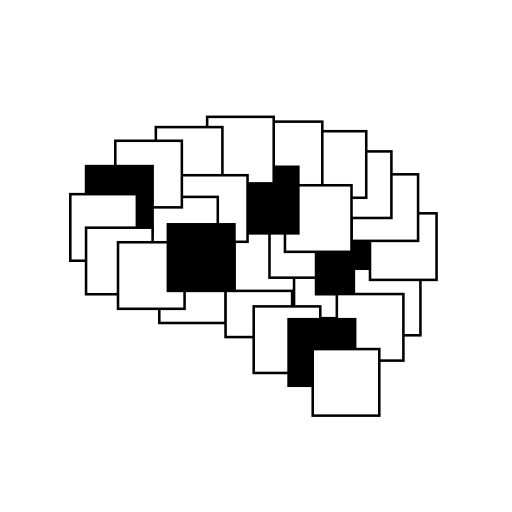
t = 0.00 s
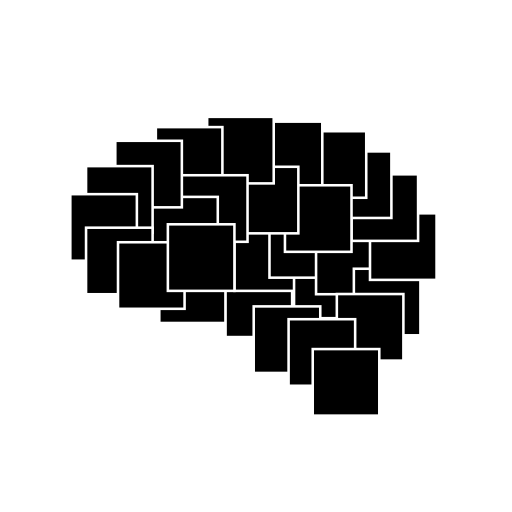
t = 1.00 s
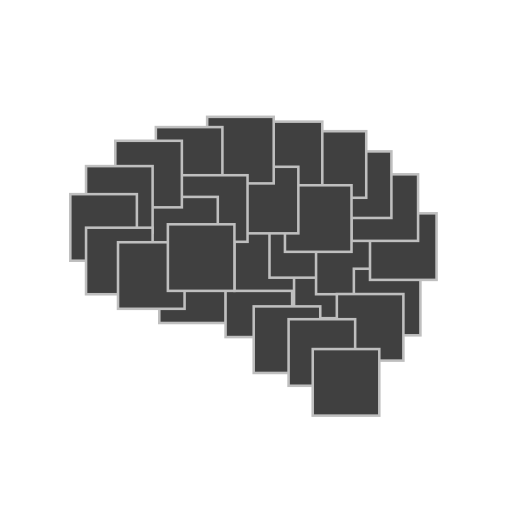
t = 1.14 s
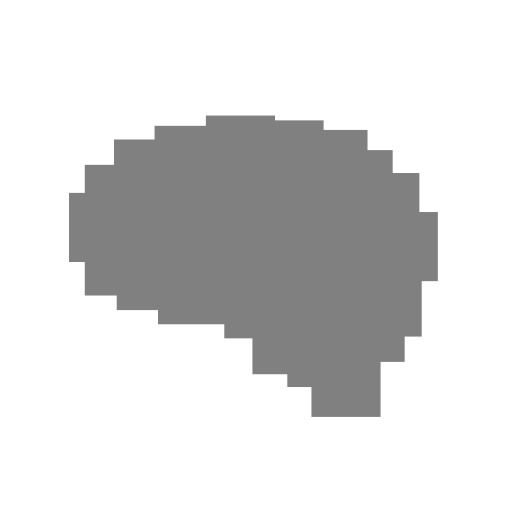
t = 1.29 s
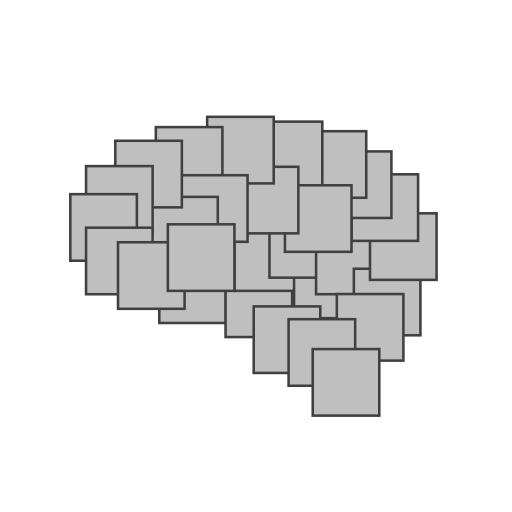
t = 1.43 s
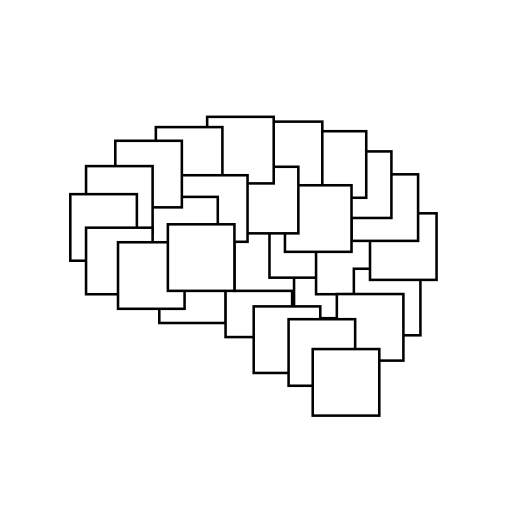
t = 1.60 s

The animated SVG that drew these frames (rendered in a browser with its animation timeline set to each time). Animation: 28 CSS @keyframes rules; one cycle of 1.60 s.

<?xml version="1.0" encoding="UTF-8" standalone="no"?>
<svg id="logo_NBB_animated_test" width="100mm" height="100mm" viewBox="0 0 100 100" version="1.1" xmlns="http://www.w3.org/2000/svg" xmlns:svg="http://www.w3.org/2000/svg">
<g id="Atoms">
	<rect class="box" id="box_Atoms" transform="scale(1,1) translate(0, 0)" x="31.111000" y="50.084000" width="13.0" height="13.0" style="fill:#FFFFFF;fill-opacity:1;stroke:#000000;stroke-width:0.5;stroke-linecap:round;stroke-linejoin:miter;stroke-miterlimit:4;stroke-opacity:1"/>
</g>
<g id="Electrons">
	<rect class="box" id="box_Electrons" transform="scale(1,1) translate(0, 0)" x="44.056000" y="52.834000" width="13.0" height="13.0" style="fill:#FFFFFF;fill-opacity:1;stroke:#000000;stroke-width:0.5;stroke-linecap:round;stroke-linejoin:miter;stroke-miterlimit:4;stroke-opacity:1"/>
</g>
<g id="Magnets">
	<rect class="box" id="box_Magnets" transform="scale(1,1) translate(0, 0)" x="45.787000" y="43.810000" width="13.0" height="13.0" style="fill:#FFFFFF;fill-opacity:1;stroke:#000000;stroke-width:0.5;stroke-linecap:round;stroke-linejoin:miter;stroke-miterlimit:4;stroke-opacity:1"/>
</g>
<g id="Light">
	<rect class="box" id="box_Light" transform="scale(1,1) translate(0, 0)" x="57.432000" y="49.147000" width="13.0" height="13.0" style="fill:#FFFFFF;fill-opacity:1;stroke:#000000;stroke-width:0.5;stroke-linecap:round;stroke-linejoin:miter;stroke-miterlimit:4;stroke-opacity:1"/>
</g>
<g id="Sensors">
	<rect class="box" id="box_Sensors" transform="scale(1,1) translate(0, 0)" x="52.633000" y="41.232000" width="13.0" height="13.0" style="fill:#FFFFFF;fill-opacity:1;stroke:#000000;stroke-width:0.5;stroke-linecap:round;stroke-linejoin:miter;stroke-miterlimit:4;stroke-opacity:1"/>
</g>
<g id="Motors">
	<rect class="box" id="box_Motors" transform="scale(1,1) translate(0, 0)" x="61.730000" y="44.465000" width="13.0" height="13.0" style="fill:#000000;fill-opacity:1;stroke:#000000;stroke-width:0.5;stroke-linecap:round;stroke-linejoin:miter;stroke-miterlimit:4;stroke-opacity:1"/>
</g>
<g id="Transistors">
	<rect class="box" id="box_Transistors" transform="scale(1,1) translate(0, 0)" x="69.113000" y="52.489000" width="13.0" height="13.0" style="fill:#FFFFFF;fill-opacity:1;stroke:#000000;stroke-width:0.5;stroke-linecap:round;stroke-linejoin:miter;stroke-miterlimit:4;stroke-opacity:1"/>
</g>
<g id="Amplifiers">
	<rect class="box" id="box_Amplifiers" transform="scale(1,1) translate(0, 0)" x="72.266000" y="41.664000" width="13.0" height="13.0" style="fill:#FFFFFF;fill-opacity:1;stroke:#000000;stroke-width:0.5;stroke-linecap:round;stroke-linejoin:miter;stroke-miterlimit:4;stroke-opacity:1"/>
</g>
<g id="Circuits">
	<rect class="box" id="box_Circuits" transform="scale(1,1) translate(0, 0)" x="68.657000" y="34.046000" width="13.0" height="13.0" style="fill:#FFFFFF;fill-opacity:1;stroke:#000000;stroke-width:0.5;stroke-linecap:round;stroke-linejoin:miter;stroke-miterlimit:4;stroke-opacity:1"/>
</g>
<g id="Power">
	<rect class="box" id="box_Power" transform="scale(1,1) translate(0, 0)" x="63.446000" y="29.572000" width="13.0" height="13.0" style="fill:#FFFFFF;fill-opacity:1;stroke:#000000;stroke-width:0.5;stroke-linecap:round;stroke-linejoin:miter;stroke-miterlimit:4;stroke-opacity:1"/>
</g>
<g id="Data">
	<rect class="box" id="box_Data" transform="scale(1,1) translate(0, 0)" x="58.531000" y="25.627000" width="13.0" height="13.0" style="fill:#FFFFFF;fill-opacity:1;stroke:#000000;stroke-width:0.5;stroke-linecap:round;stroke-linejoin:miter;stroke-miterlimit:4;stroke-opacity:1"/>
</g>
<g id="Logic">
	<rect class="box" id="box_Logic" transform="scale(1,1) translate(0, 0)" x="49.949000" y="23.757000" width="13.0" height="13.0" style="fill:#FFFFFF;fill-opacity:1;stroke:#000000;stroke-width:0.5;stroke-linecap:round;stroke-linejoin:miter;stroke-miterlimit:4;stroke-opacity:1"/>
</g>
<g id="Memory">
	<rect class="box" id="box_Memory" transform="scale(1,1) translate(0, 0)" x="55.655000" y="36.185000" width="13.0" height="13.0" style="fill:#FFFFFF;fill-opacity:1;stroke:#000000;stroke-width:0.5;stroke-linecap:round;stroke-linejoin:miter;stroke-miterlimit:4;stroke-opacity:1"/>
</g>
<g id="FPGAs">
	<rect class="box" id="box_FPGAs" transform="scale(1,1) translate(0, 0)" x="45.271000" y="32.576000" width="13.0" height="13.0" style="fill:#000000;fill-opacity:1;stroke:#000000;stroke-width:0.5;stroke-linecap:round;stroke-linejoin:miter;stroke-miterlimit:4;stroke-opacity:1"/>
</g>
<g id="Computers">
	<rect class="box" id="box_Computers" transform="scale(1,1) translate(0, 0)" x="40.460000" y="22.821000" width="13.0" height="13.0" style="fill:#FFFFFF;fill-opacity:1;stroke:#000000;stroke-width:0.5;stroke-linecap:round;stroke-linejoin:miter;stroke-miterlimit:4;stroke-opacity:1"/>
</g>
<g id="Control">
	<rect class="box" id="box_Control" transform="scale(1,1) translate(0, 0)" x="30.438000" y="24.826000" width="13.0" height="13.0" style="fill:#FFFFFF;fill-opacity:1;stroke:#000000;stroke-width:0.5;stroke-linecap:round;stroke-linejoin:miter;stroke-miterlimit:4;stroke-opacity:1"/>
</g>
<g id="Robotics">
	<rect class="box" id="box_Robotics" transform="scale(1,1) translate(0, 0)" x="35.347000" y="34.227000" width="13.0" height="13.0" style="fill:#FFFFFF;fill-opacity:1;stroke:#000000;stroke-width:0.5;stroke-linecap:round;stroke-linejoin:miter;stroke-miterlimit:4;stroke-opacity:1"/>
</g>
<g id="Systems">
	<rect class="box" id="box_Systems" transform="scale(1,1) translate(0, 0)" x="29.536000" y="38.456000" width="13.0" height="13.0" style="fill:#FFFFFF;fill-opacity:1;stroke:#000000;stroke-width:0.5;stroke-linecap:round;stroke-linejoin:miter;stroke-miterlimit:4;stroke-opacity:1"/>
</g>
<g id="Linux">
	<rect class="box" id="box_Linux" transform="scale(1,1) translate(0, 0)" x="22.519000" y="27.498000" width="13.0" height="13.0" style="fill:#FFFFFF;fill-opacity:1;stroke:#000000;stroke-width:0.5;stroke-linecap:round;stroke-linejoin:miter;stroke-miterlimit:4;stroke-opacity:1"/>
</g>
<g id="Python">
	<rect class="box" id="box_Python" transform="scale(1,1) translate(0, 0)" x="16.807000" y="32.443000" width="13.0" height="13.0" style="fill:#000000;fill-opacity:1;stroke:#000000;stroke-width:0.5;stroke-linecap:round;stroke-linejoin:miter;stroke-miterlimit:4;stroke-opacity:1"/>
</g>
<g id="Networks">
	<rect class="box" id="box_Networks" transform="scale(1,1) translate(0, 0)" x="13.733000" y="37.922000" width="13.0" height="13.0" style="fill:#FFFFFF;fill-opacity:1;stroke:#000000;stroke-width:0.5;stroke-linecap:round;stroke-linejoin:miter;stroke-miterlimit:4;stroke-opacity:1"/>
</g>
<g id="Websites">
	<rect class="box" id="box_Websites" transform="scale(1,1) translate(0, 0)" x="16.807000" y="44.470000" width="13.0" height="13.0" style="fill:#FFFFFF;fill-opacity:1;stroke:#000000;stroke-width:0.5;stroke-linecap:round;stroke-linejoin:miter;stroke-miterlimit:4;stroke-opacity:1"/>
</g>
<g id="Servers">
	<rect class="box" id="box_Servers" transform="scale(1,1) translate(0, 0)" x="49.552000" y="59.843000" width="13.0" height="13.0" style="fill:#FFFFFF;fill-opacity:1;stroke:#000000;stroke-width:0.5;stroke-linecap:round;stroke-linejoin:miter;stroke-miterlimit:4;stroke-opacity:1"/>
</g>
<g id="Security">
	<rect class="box" id="box_Security" transform="scale(1,1) translate(0, 0)" x="65.787000" y="57.432000" width="13.0" height="13.0" style="fill:#FFFFFF;fill-opacity:1;stroke:#000000;stroke-width:0.5;stroke-linecap:round;stroke-linejoin:miter;stroke-miterlimit:4;stroke-opacity:1"/>
</g>
<g id="Audio">
	<rect class="box" id="box_Audio" transform="scale(1,1) translate(0, 0)" x="56.365000" y="62.345000" width="13.0" height="13.0" style="fill:#000000;fill-opacity:1;stroke:#000000;stroke-width:0.5;stroke-linecap:round;stroke-linejoin:miter;stroke-miterlimit:4;stroke-opacity:1"/>
</g>
<g id="Vision">
	<rect class="box" id="box_Vision" transform="scale(1,1) translate(0, 0)" x="61.080000" y="68.178000" width="13.0" height="13.0" style="fill:#FFFFFF;fill-opacity:1;stroke:#000000;stroke-width:0.5;stroke-linecap:round;stroke-linejoin:miter;stroke-miterlimit:4;stroke-opacity:1"/>
</g>
<g id="Learning">
	<rect class="box" id="box_Learning" transform="scale(1,1) translate(0, 0)" x="23.050000" y="47.314000" width="13.0" height="13.0" style="fill:#FFFFFF;fill-opacity:1;stroke:#000000;stroke-width:0.5;stroke-linecap:round;stroke-linejoin:miter;stroke-miterlimit:4;stroke-opacity:1"/>
</g>
<g id="Intelligence">
	<rect class="box" id="box_Intelligence" transform="scale(1,1) translate(0, 0)" x="32.787000" y="43.810000" width="13.0" height="13.0" style="fill:#000000;fill-opacity:1;stroke:#000000;stroke-width:0.5;stroke-linecap:round;stroke-linejoin:miter;stroke-miterlimit:4;stroke-opacity:1"/>
</g>
<style>
	#box_Atoms			 {animation: animate_Atoms 0.6s linear; animation-fill-mode: forwards; animation-delay: 1s}
	#box_Electrons		 {animation: animate_Electrons 0.6s linear; animation-fill-mode: forwards; animation-delay: 1s}
	#box_Magnets		 {animation: animate_Magnets 0.6s linear; animation-fill-mode: forwards; animation-delay: 1s}
	#box_Light			 {animation: animate_Light 0.6s linear; animation-fill-mode: forwards; animation-delay: 1s}
	#box_Sensors		 {animation: animate_Sensors 0.6s linear; animation-fill-mode: forwards; animation-delay: 1s}
	#box_Motors			 {animation: animate_Motors 0.6s linear; animation-fill-mode: forwards; animation-delay: 1s}
	#box_Transistors	 {animation: animate_Transistors 0.6s linear; animation-fill-mode: forwards; animation-delay: 1s}
	#box_Amplifiers		 {animation: animate_Amplifiers 0.6s linear; animation-fill-mode: forwards; animation-delay: 1s}
	#box_Circuits		 {animation: animate_Circuits 0.6s linear; animation-fill-mode: forwards; animation-delay: 1s}
	#box_Power			 {animation: animate_Power 0.6s linear; animation-fill-mode: forwards; animation-delay: 1s}
	#box_Data			 {animation: animate_Data 0.6s linear; animation-fill-mode: forwards; animation-delay: 1s}
	#box_Logic			 {animation: animate_Logic 0.6s linear; animation-fill-mode: forwards; animation-delay: 1s}
	#box_Memory			 {animation: animate_Memory 0.6s linear; animation-fill-mode: forwards; animation-delay: 1s}
	#box_FPGAs			 {animation: animate_FPGAs 0.6s linear; animation-fill-mode: forwards; animation-delay: 1s}
	#box_Computers		 {animation: animate_Computers 0.6s linear; animation-fill-mode: forwards; animation-delay: 1s}
	#box_Control		 {animation: animate_Control 0.6s linear; animation-fill-mode: forwards; animation-delay: 1s}
	#box_Robotics		 {animation: animate_Robotics 0.6s linear; animation-fill-mode: forwards; animation-delay: 1s}
	#box_Systems		 {animation: animate_Systems 0.6s linear; animation-fill-mode: forwards; animation-delay: 1s}
	#box_Linux			 {animation: animate_Linux 0.6s linear; animation-fill-mode: forwards; animation-delay: 1s}
	#box_Python			 {animation: animate_Python 0.6s linear; animation-fill-mode: forwards; animation-delay: 1s}
	#box_Networks		 {animation: animate_Networks 0.6s linear; animation-fill-mode: forwards; animation-delay: 1s}
	#box_Websites		 {animation: animate_Websites 0.6s linear; animation-fill-mode: forwards; animation-delay: 1s}
	#box_Servers		 {animation: animate_Servers 0.6s linear; animation-fill-mode: forwards; animation-delay: 1s}
	#box_Security		 {animation: animate_Security 0.6s linear; animation-fill-mode: forwards; animation-delay: 1s}
	#box_Audio			 {animation: animate_Audio 0.6s linear; animation-fill-mode: forwards; animation-delay: 1s}
	#box_Vision			 {animation: animate_Vision 0.6s linear; animation-fill-mode: forwards; animation-delay: 1s}
	#box_Learning		 {animation: animate_Learning 0.6s linear; animation-fill-mode: forwards; animation-delay: 1s}
	#box_Intelligence	 {animation: animate_Intelligence 0.6s linear; animation-fill-mode: forwards; animation-delay: 1s}

	@keyframes animate_Atoms {
		0%   {fill:black;	stroke:white}
		95%  {fill:white;	stroke:black}
		100% {fill:white;	stroke:black}
	}

	@keyframes animate_Electrons {
		0%   {fill:black;	stroke:white}
		95%  {fill:white;	stroke:black}
		100% {fill:white;	stroke:black}
	}

	@keyframes animate_Magnets {
		0%   {fill:black;	stroke:white}
		95%  {fill:white;	stroke:black}
		100% {fill:white;	stroke:black}
	}

	@keyframes animate_Light {
		0%   {fill:black;	stroke:white}
		95%  {fill:white;	stroke:black}
		100% {fill:white;	stroke:black}
	}

	@keyframes animate_Sensors {
		0%   {fill:black;	stroke:white}
		95%  {fill:white;	stroke:black}
		100% {fill:white;	stroke:black}
	}

	@keyframes animate_Motors {
		0%   {fill:black;	stroke:white}
		95%  {fill:white;	stroke:black}
		100% {fill:white;	stroke:black}
	}

	@keyframes animate_Transistors {
		0%   {fill:black;	stroke:white}
		95%  {fill:white;	stroke:black}
		100% {fill:white;	stroke:black}
	}

	@keyframes animate_Amplifiers {
		0%   {fill:black;	stroke:white}
		95%  {fill:white;	stroke:black}
		100% {fill:white;	stroke:black}
	}

	@keyframes animate_Circuits {
		0%   {fill:black;	stroke:white}
		95%  {fill:white;	stroke:black}
		100% {fill:white;	stroke:black}
	}

	@keyframes animate_Power {
		0%   {fill:black;	stroke:white}
		95%  {fill:white;	stroke:black}
		100% {fill:white;	stroke:black}
	}

	@keyframes animate_Data {
		0%   {fill:black;	stroke:white}
		95%  {fill:white;	stroke:black}
		100% {fill:white;	stroke:black}
	}

	@keyframes animate_Logic {
		0%   {fill:black;	stroke:white}
		95%  {fill:white;	stroke:black}
		100% {fill:white;	stroke:black}
	}

	@keyframes animate_Memory {
		0%   {fill:black;	stroke:white}
		95%  {fill:white;	stroke:black}
		100% {fill:white;	stroke:black}
	}

	@keyframes animate_FPGAs {
		0%   {fill:black;	stroke:white}
		95%  {fill:white;	stroke:black}
		100% {fill:white;	stroke:black}
	}

	@keyframes animate_Computers {
		0%   {fill:black;	stroke:white}
		95%  {fill:white;	stroke:black}
		100% {fill:white;	stroke:black}
	}

	@keyframes animate_Control {
		0%   {fill:black;	stroke:white}
		95%  {fill:white;	stroke:black}
		100% {fill:white;	stroke:black}
	}

	@keyframes animate_Robotics {
		0%   {fill:black;	stroke:white}
		95%  {fill:white;	stroke:black}
		100% {fill:white;	stroke:black}
	}

	@keyframes animate_Systems {
		0%   {fill:black;	stroke:white}
		95%  {fill:white;	stroke:black}
		100% {fill:white;	stroke:black}
	}

	@keyframes animate_Linux {
		0%   {fill:black;	stroke:white}
		95%  {fill:white;	stroke:black}
		100% {fill:white;	stroke:black}
	}

	@keyframes animate_Python {
		0%   {fill:black;	stroke:white}
		95%  {fill:white;	stroke:black}
		100% {fill:white;	stroke:black}
	}

	@keyframes animate_Networks {
		0%   {fill:black;	stroke:white}
		95%  {fill:white;	stroke:black}
		100% {fill:white;	stroke:black}
	}

	@keyframes animate_Websites {
		0%   {fill:black;	stroke:white}
		95%  {fill:white;	stroke:black}
		100% {fill:white;	stroke:black}
	}

	@keyframes animate_Servers {
		0%   {fill:black;	stroke:white}
		95%  {fill:white;	stroke:black}
		100% {fill:white;	stroke:black}
	}

	@keyframes animate_Security {
		0%   {fill:black;	stroke:white}
		95%  {fill:white;	stroke:black}
		100% {fill:white;	stroke:black}
	}

	@keyframes animate_Audio {
		0%   {fill:black;	stroke:white}
		95%  {fill:white;	stroke:black}
		100% {fill:white;	stroke:black}
	}

	@keyframes animate_Vision {
		0%   {fill:black;	stroke:white}
		95%  {fill:white;	stroke:black}
		100% {fill:white;	stroke:black}
	}

	@keyframes animate_Learning {
		0%   {fill:black;	stroke:white}
		95%  {fill:white;	stroke:black}
		100% {fill:white;	stroke:black}
	}

	@keyframes animate_Intelligence {
		0%   {fill:black;	stroke:white}
		95%  {fill:white;	stroke:black}
		100% {fill:white;	stroke:black}
	}
</style>
</svg>